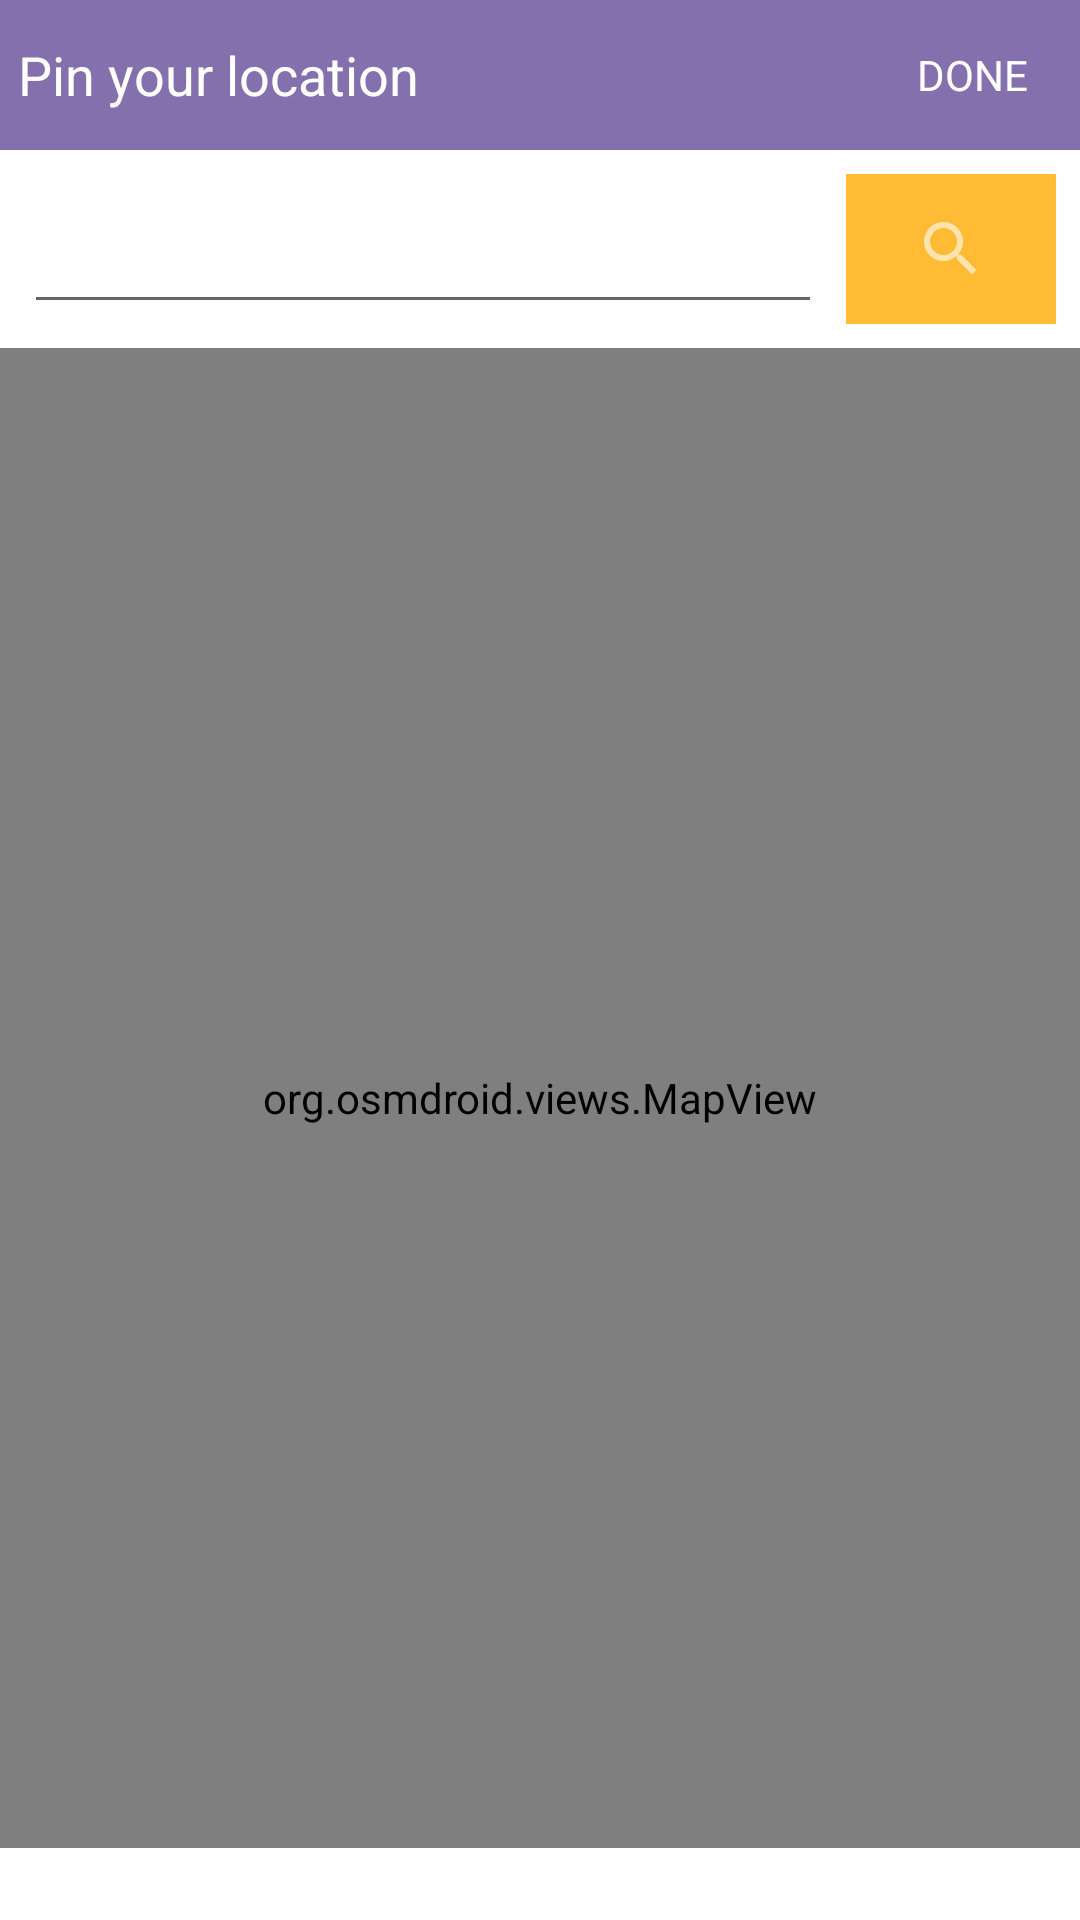

Android layout source for this screen:
<!-- AndroidManifest.xml: application theme Theme.Drawer -->
<!-- res/layout/fragment_map_edit.xml -->
<?xml version="1.0" encoding="utf-8"?>
<LinearLayout xmlns:android="http://schemas.android.com/apk/res/android"
    xmlns:app="http://schemas.android.com/apk/res-auto"
    xmlns:tools="http://schemas.android.com/tools"
    android:layout_width="match_parent"
    android:layout_height="match_parent"
    tools:context=".MapEditFragment"
    android:orientation="vertical">

    <LinearLayout
        android:layout_width="match_parent"
        android:layout_height="50dp">
        <TextView
            android:id="@+id/mapDialogTv"
            android:layout_width="0dp"
            android:layout_height="50dp"
            android:layout_weight="4"
            android:text="Pin your location"
            android:gravity="center_vertical"
            android:textAppearance="@style/TextAppearance.AppCompat.Medium"
            android:padding="6dp"
            android:textColor="@color/white"
            android:background="@color/purple_700"/>

        <TextView
            android:id="@+id/mapDoneBtn"
            android:layout_width="0dp"
            android:layout_height="50dp"
            android:layout_gravity="end"
            android:layout_weight="1"
            android:gravity="center"
            android:padding="6dp"
            android:text="DONE"
            android:clickable="true"
            android:textColor="@color/white"
            android:background="@color/purple_700"
            android:textAppearance="@style/TextAppearance.AppCompat.Small" />

    </LinearLayout>

    <LinearLayout
        android:layout_width="match_parent"
        android:layout_height="50dp"
        android:layout_marginHorizontal="8dp"
        android:layout_margin="8dp">

        <EditText
            android:id="@+id/mapSearchView"
            android:layout_width="0dp"
            android:layout_height="match_parent"
            android:layout_weight="1"
            android:singleLine="true"
            android:layout_marginRight="8dp"
            android:layout_marginEnd="8dp" />

        <ImageButton
            android:id="@+id/mapSearchButton"
            android:layout_width="70dp"
            android:layout_height="match_parent"
            android:background="@color/orange_light"
            app:srcCompat="@drawable/ic_baseline_search_24"
            android:tint="@color/white" />


    </LinearLayout>
    <org.osmdroid.views.MapView
        android:id="@+id/mapViewDialog"
        android:layout_width="match_parent"
        android:layout_height="500dp" >

    </org.osmdroid.views.MapView>

</LinearLayout>
<!-- resources referenced by this layout -->
<resources>
  <color name="orange_light">#FFFFBB33</color>
  <color name="purple_700">#8370AD</color>
  <color name="white">#FFFFFFFF</color>
  <!-- drawable ic_baseline_search_24 (drawable) -->
  <vector android:alpha="0.6" android:height="24dp"
      android:tint="?attr/colorControlNormal" android:viewportHeight="24"
      android:viewportWidth="24" android:width="24dp" xmlns:android="http://schemas.android.com/apk/res/android">
      <path android:fillColor="@android:color/white" android:pathData="M15.5,14h-0.79l-0.28,-0.27C15.41,12.59 16,11.11 16,9.5 16,5.91 13.09,3 9.5,3S3,5.91 3,9.5 5.91,16 9.5,16c1.61,0 3.09,-0.59 4.23,-1.57l0.27,0.28v0.79l5,4.99L20.49,19l-4.99,-5zM9.5,14C7.01,14 5,11.99 5,9.5S7.01,5 9.5,5 14,7.01 14,9.5 11.99,14 9.5,14z"/>
  </vector>
  <style name="Theme.Drawer" parent="Theme.MaterialComponents.DayNight.DarkActionBar">
          
          <item name="colorPrimary">@color/purple_700</item>
          <item name="colorPrimaryVariant">@color/purple_500</item>
          <item name="colorOnPrimary">@color/white</item>
          
          <item name="colorSecondary">@color/purple_700</item>
          <item name="colorSecondaryVariant">@color/purple_500</item>
          <item name="colorOnSecondary">@color/black</item>
          
          <item name="android:statusBarColor" tools:targetApi="l">?attr/colorPrimaryVariant</item>
          
      </style>
  <color name="purple_500">#614A92</color>
  <color name="black">#FF000000</color>
</resources>
